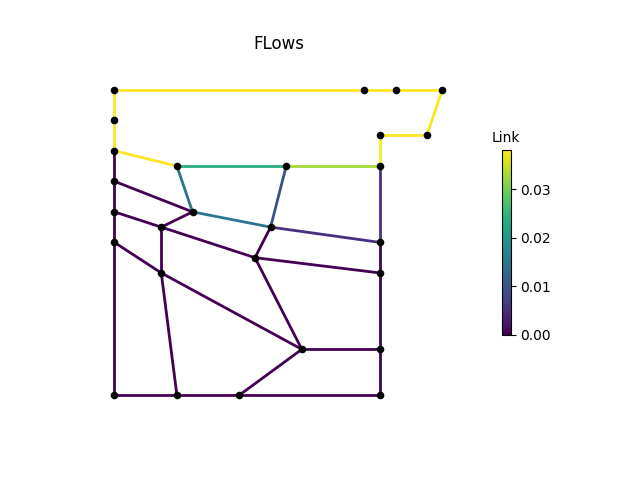

Data behind this chart, as committed beside it:
, M1, M2, M3, P1, P2, P2_1, P2_2, P2_3, P3, P3_1, P3_3, P4, P4_1, P4_2, P4_3, P6, P7, P8, IJ1-IJ2, -IJ1, IJ2-, IJ3-IJ4, -IJ3
0, 0.03811, 0.03811, 0.03811, 0.03811, 0.0, 0.0, -1.0498769e-08, 0.0, 0.0, 0.0, 0.0, 0.0, 0.0, 0.0, 0.005114, 0.03811, 0.03811, 0.03811, 0.02357, 0.03811, 0.03299, 0.01454, 0.0
3600, 0.03811, 0.03811, 0.03811, 0.03811, 0.0, 0.0, 6.9605317e-09, 0.0, 0.0, 0.0, 0.0, 0.0, 0.0, 0.0, 0.005114, 0.03811, 0.03811, 0.03811, 0.02357, 0.03811, 0.03299, 0.01454, 0.0
7200, 0.03811, 0.03811, 0.03811, 0.03811, 0.0, 0.0, 1.883591e-09, 0.0, 0.0, 0.0, 0.0, 0.0, 0.0, 0.0, 0.005114, 0.03811, 0.03811, 0.03811, 0.02357, 0.03811, 0.03299, 0.01454, 0.0
10800, 0.03811, 0.03811, 0.03811, 0.03811, 0.0, 0.0, 4.372351e-09, 0.0, 0.0, 0.0, 0.0, 0.0, 0.0, 0.0, 0.005114, 0.03811, 0.03811, 0.03811, 0.02357, 0.03811, 0.03299, 0.01454, 0.0
14400, 0.03811, 0.03811, 0.03811, 0.03811, 0.0, 0.0, -3.5464456e-10, 0.0, 0.0, 0.0, 0.0, 0.0, 0.0, 0.0, 0.005114, 0.03811, 0.03811, 0.03811, 0.02357, 0.03811, 0.03299, 0.01454, 0.0
18000, 0.03811, 0.03811, 0.03811, 0.03811, 0.0, 0.0, 4.1067034e-09, 0.0, 0.0, 0.0, 0.0, 0.0, 0.0, 0.0, 0.005114, 0.03811, 0.03811, 0.03811, 0.02357, 0.03811, 0.03299, 0.01454, 0.0
21600, 0.03811, 0.03811, 0.03811, 0.03811, 0.0, 0.0, 2.9755292e-09, 0.0, 0.0, 0.0, 0.0, 0.0, 0.0, 0.0, 0.005114, 0.03811, 0.03811, 0.03811, 0.02357, 0.03811, 0.03299, 0.01454, 0.0
25200, 0.03811, 0.03811, 0.03811, 0.03811, 0.0, 0.0, -3.7611994e-09, 0.0, 0.0, 0.0, 0.0, 0.0, 0.0, 0.0, 0.005114, 0.03811, 0.03811, 0.03811, 0.02357, 0.03811, 0.03299, 0.01454, 0.0
28800, 0.03811, 0.03811, 0.03811, 0.03811, 0.0, 0.0, -7.1829853e-10, 0.0, 0.0, 0.0, 0.0, 0.0, 0.0, 0.0, 0.005114, 0.03811, 0.03811, 0.03811, 0.02357, 0.03811, 0.03299, 0.01454, 0.0
32400, 0.03811, 0.03811, 0.03811, 0.03811, 0.0, 0.0, -8.47504e-09, 0.0, 0.0, 0.0, 0.0, 0.0, 0.0, 0.0, 0.005114, 0.03811, 0.03811, 0.03811, 0.02357, 0.03811, 0.03299, 0.01454, 0.0
36000, 0.03811, 0.03811, 0.03811, 0.03811, 0.0, 0.0, 1.0080621e-09, 0.0, 0.0, 0.0, 0.0, 0.0, 0.0, 0.0, 0.005114, 0.03811, 0.03811, 0.03811, 0.02357, 0.03811, 0.03299, 0.01454, 0.0
39600, 0.03811, 0.03811, 0.03811, 0.03811, 0.0, 0.0, -8.4732643e-10, 0.0, 0.0, 0.0, 0.0, 0.0, 0.0, 0.0, 0.005114, 0.03811, 0.03811, 0.03811, 0.02357, 0.03811, 0.03299, 0.01454, 0.0
43200, 0.03811, 0.03811, 0.03811, 0.03811, 0.0, 0.0, -2.0176658e-09, 0.0, 0.0, 0.0, 0.0, 0.0, 0.0, 0.0, 0.005114, 0.03811, 0.03811, 0.03811, 0.02357, 0.03811, 0.03299, 0.01454, 0.0
46800, 0.03811, 0.03811, 0.03811, 0.03811, 0.0, 0.0, -3.0060967e-08, 0.0, 0.0, 0.0, 0.0, 0.0, 0.0, 0.0, 0.005114, 0.03811, 0.03811, 0.03811, 0.02357, 0.03811, 0.03299, 0.01454, 0.0
50400, 0.03811, 0.03811, 0.03811, 0.03811, 0.0, 0.0, 3.9052225e-10, 0.0, 0.0, 0.0, 0.0, 0.0, 0.0, 0.0, 0.005114, 0.03811, 0.03811, 0.03811, 0.02357, 0.03811, 0.03299, 0.01454, 0.0
54000, 0.03811, 0.03811, 0.03811, 0.03811, 0.0, 0.0, -9.528974e-10, 0.0, 0.0, 0.0, 0.0, 0.0, 0.0, 0.0, 0.005114, 0.03811, 0.03811, 0.03811, 0.02357, 0.03811, 0.03299, 0.01454, 0.0
57600, 0.03811, 0.03811, 0.03811, 0.03811, 0.0, 0.0, 3.3223029e-09, 0.0, 0.0, 0.0, 0.0, 0.0, 0.0, 0.0, 0.005114, 0.03811, 0.03811, 0.03811, 0.02357, 0.03811, 0.03299, 0.01454, 0.0
61200, 0.03811, 0.03811, 0.03811, 0.03811, 0.0, 0.0, -1.2644918e-08, 0.0, 0.0, 0.0, 0.0, 0.0, 0.0, 0.0, 0.005114, 0.03811, 0.03811, 0.03811, 0.02357, 0.03811, 0.03299, 0.01454, 0.0
64800, 0.03811, 0.03811, 0.03811, 0.03811, 0.0, 0.0, 2.5381405e-10, 0.0, 0.0, 0.0, 0.0, 0.0, 0.0, 0.0, 0.005114, 0.03811, 0.03811, 0.03811, 0.02357, 0.03811, 0.03299, 0.01454, 0.0
68400, 0.03811, 0.03811, 0.03811, 0.03811, 0.0, 0.0, -6.2794525e-09, 0.0, 0.0, 0.0, 0.0, 0.0, 0.0, 0.0, 0.005114, 0.03811, 0.03811, 0.03811, 0.02357, 0.03811, 0.03299, 0.01454, 0.0
72000, 0.03811, 0.03811, 0.03811, 0.03811, 0.0, 0.0, -5.9565086e-10, 0.0, 0.0, 0.0, 0.0, 0.0, 0.0, 0.0, 0.005114, 0.03811, 0.03811, 0.03811, 0.02357, 0.03811, 0.03299, 0.01454, 0.0
75600, 0.03811, 0.03811, 0.03811, 0.03811, 0.0, 0.0, -1.4764622e-08, 0.0, 0.0, 0.0, 0.0, 0.0, 0.0, 0.0, 0.005114, 0.03811, 0.03811, 0.03811, 0.02357, 0.03811, 0.03299, 0.01454, 0.0
79200, 0.03811, 0.03811, 0.03811, 0.03811, 0.0, 0.0, -4.5556323e-09, 0.0, 0.0, 0.0, 0.0, 0.0, 0.0, 0.0, 0.005114, 0.03811, 0.03811, 0.03811, 0.02357, 0.03811, 0.03299, 0.01454, 0.0
82800, 0.03811, 0.03811, 0.03811, 0.03811, 0.0, 0.0, 1.9313104e-09, 0.0, 0.0, 0.0, 0.0, 0.0, 0.0, 0.0, 0.005114, 0.03811, 0.03811, 0.03811, 0.02357, 0.03811, 0.03299, 0.01454, 0.0
86400, 0.03811, 0.03811, 0.03811, 0.03811, 0.0, 0.0, 1.9105337e-09, 0.0, 0.0, 0.0, 0.0, 0.0, 0.0, 0.0, 0.005114, 0.03811, 0.03811, 0.03811, 0.02357, 0.03811, 0.03299, 0.01454, 0.0
